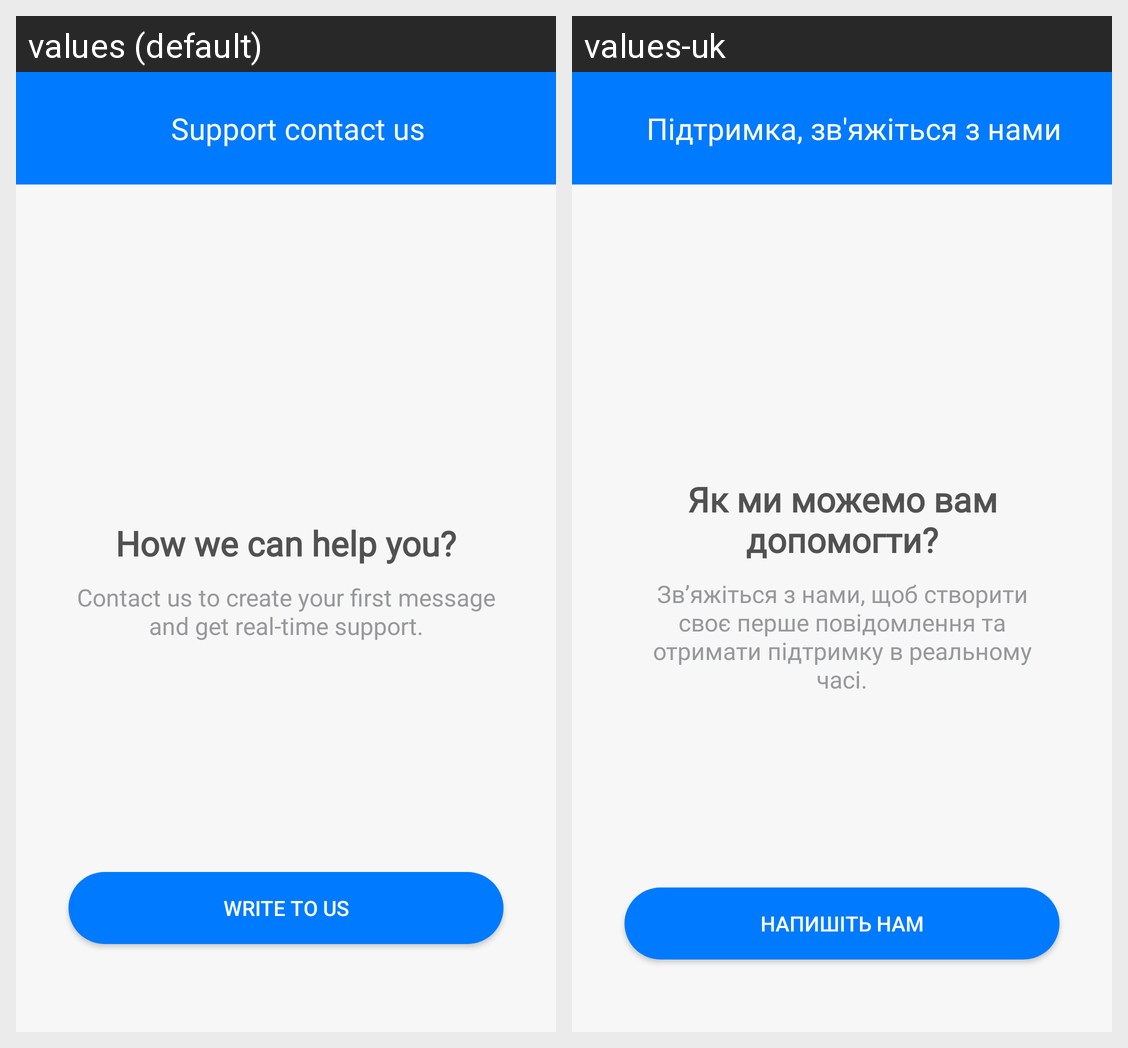

Here is an Android app screen in its default locale and in the app's own translations. Write out the translated-string differences for the strings that appear on this screen.
Android screen res/layout/fragment_support.xml rendered under 2 locales, left to right: values (default), values-uk. Device: Nexus 5 (rendered at 1080×1920; each locale shown at half size, 540×960, under a caption strip naming it); theme Theme.OnlineShop.
Strings drawn on this screen, with the default value and each locale's value (text and hints the layout hard-codes, and strings that could not be matched under every locale, appear in the picture but are not listed):

support_contact_us
  values: Support contact us
  values-uk: Підтримка, зв'яжіться з нами

how_we_can_help_you
  values: How we can help you?
  values-uk: Як ми можемо вам допомогти?

type_your_first_mess
  values: Contact us to create your first message and get real-time support.
  values-uk: Зв’яжіться з нами, щоб створити своє перше повідомлення та отримати підтримку в реальному часі.

write_to_us
  values: Write to us
  values-uk: Напишіть нам
